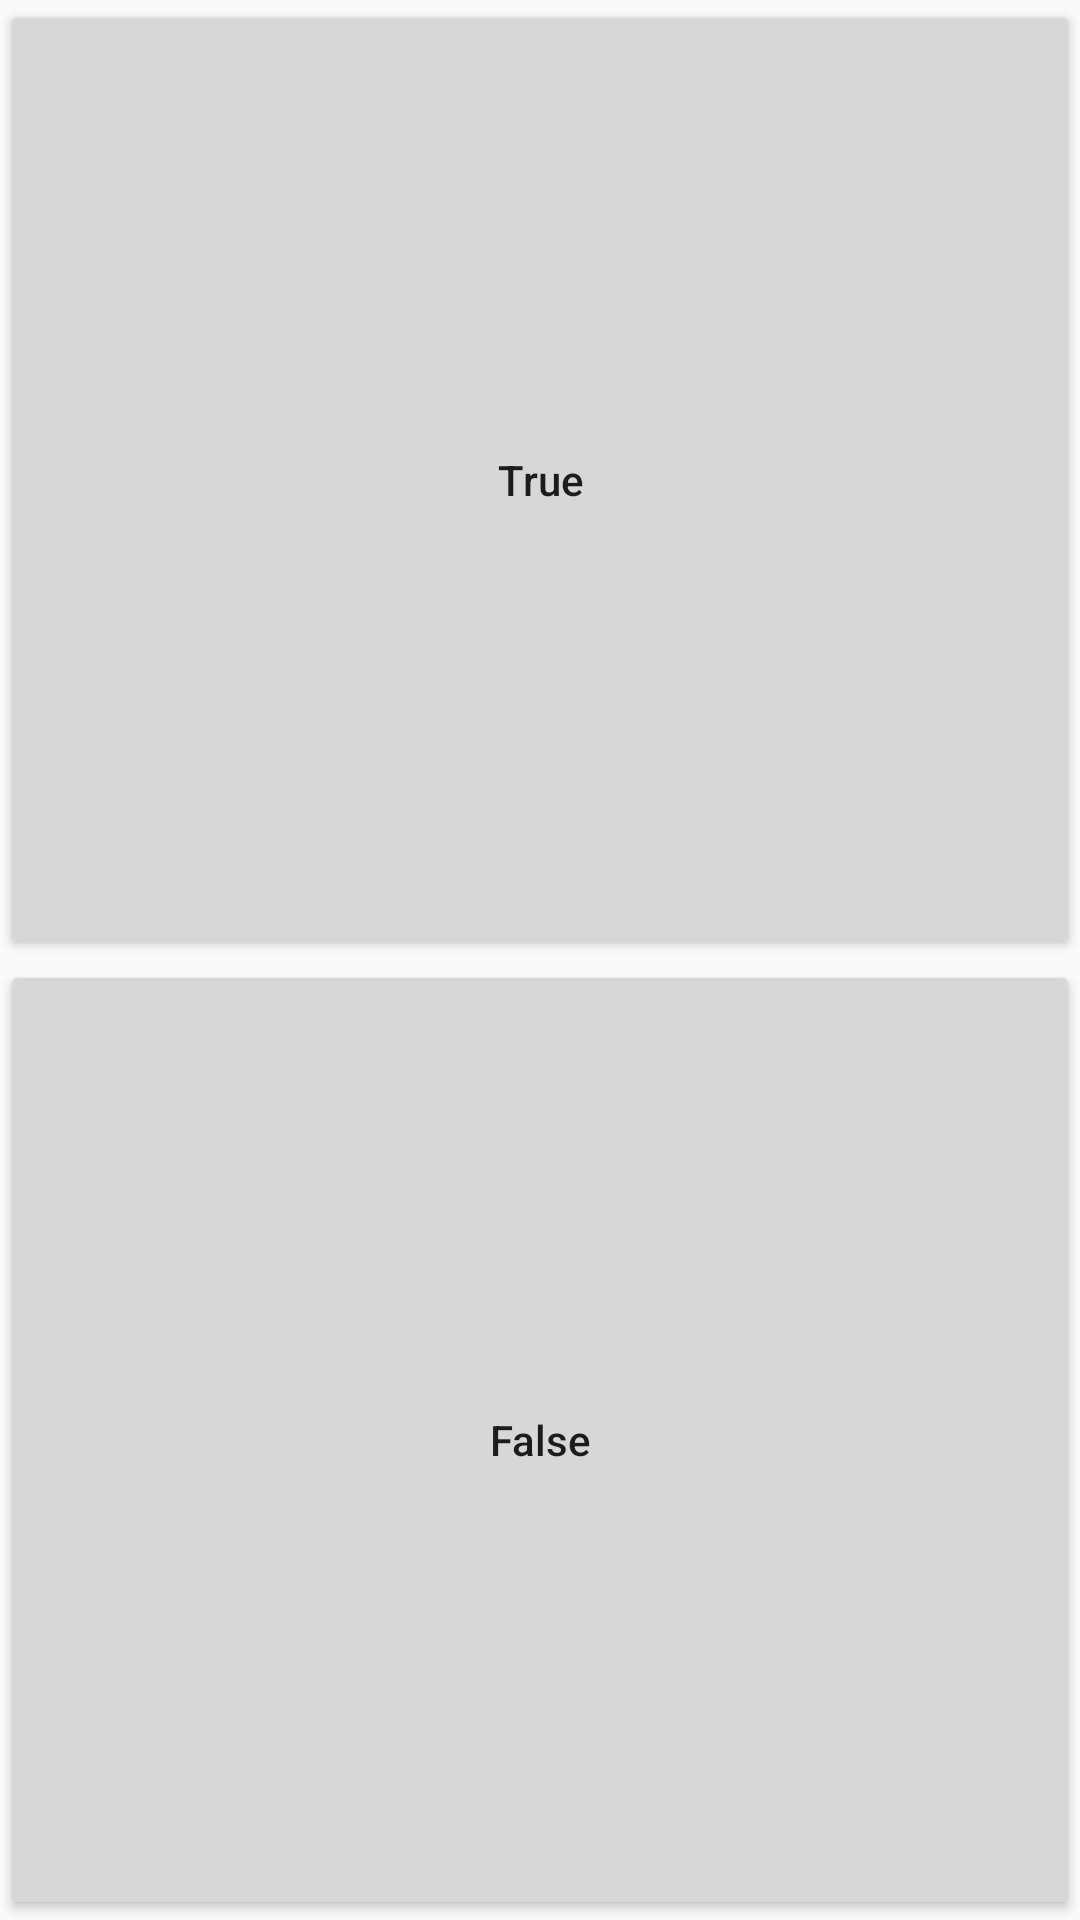

Layout XML and referenced resources for this Android screen:
<!-- AndroidManifest.xml: application theme AppTheme -->
<!-- res/layout/fragment_true_or_false.xml -->
<?xml version="1.0" encoding="utf-8"?>
<LinearLayout
    xmlns:android="http://schemas.android.com/apk/res/android"
    xmlns:tools="http://schemas.android.com/tools"
    android:layout_width="match_parent"
    android:layout_height="match_parent"
    android:orientation="vertical"
    android:layout_gravity="center"
    tools:context=".Fragments.TrueOrFalseFragment">

    <Button
        android:id="@+id/question_1"
        android:layout_width="match_parent"
        android:layout_height="0dp"
        android:layout_weight="0.5"
        android:text="True"
        android:textAllCaps="false"
        />
    <Button
        android:id="@+id/question_2"
        android:layout_width="match_parent"
        android:layout_height="0dp"
        android:layout_weight="0.5"
        android:text="False"
        android:textAllCaps="false"
        />

</LinearLayout>
<!-- resources referenced by this layout -->
<resources>
  <style name="AppTheme" parent="Theme.AppCompat.Light.DarkActionBar">
          
          <item name="colorPrimary">@color/colorPrimary</item>
          <item name="colorPrimaryDark">@color/colorPrimaryDark</item>
          <item name="colorAccent">@color/colorAccent</item>
          <item name="android:splitMotionEvents">false</item>
          <item name="android:windowEnableSplitTouch">false</item>
          <item name="android:statusBarColor">#d7d7d7</item>
      </style>
  <!-- not gathered from this repository: default colours our renderer supplied (Android Studio template values) -->
  <color name="colorPrimary">#FF6200EE</color>
  <color name="colorPrimaryDark">#FF3700B3</color>
  <color name="colorAccent">#FF03DAC5</color>
</resources>
